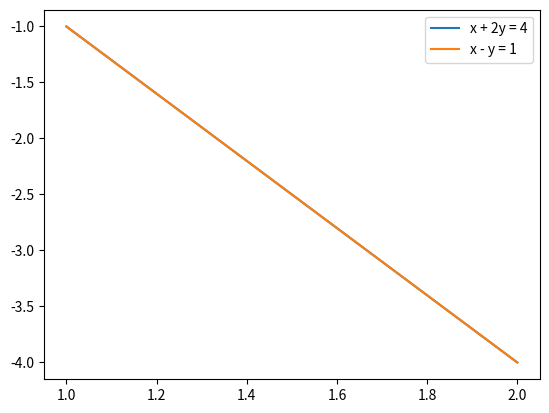

Recreate this plot in Python.

def input_de_equacao():
  # equacao1 = input('Digite a primeira equação do sistema: ')
  # equacao2 = input('Digite a segunda equação do sistema: ')
  # return equacao1, equacao2 
  equacao1 = '-x - 2y = -4'
  equacao2 = '-x + y = -1'

  x = equacao1[:(idx:=equacao1.index('x'))]
  y = equacao1[idx+1:(idy:=equacao1.index('y'))]
  result = equacao1[equacao1.index('=') + 1:]
  x2 = equacao2[:(idx:=equacao2.index('x'))]
  y2 = equacao2[idx+1:(idy:=equacao2.index('y'))]
  result2 = equacao2[equacao2.index('=') + 1:]
  numeros = [x, y, result]
  numeros2 = [x2, y2, result2]
  numeros = tratamento_de_numero(numeros)
  numeros2 = tratamento_de_numero(numeros2)
  cramer(numeros, numeros2)

def tratamento_de_numero(numeros):
  for i in range(len(numeros)):
    if numeros[i] == '-':
      numeros[i] = '-1'
    elif numeros[i] == ' + ':
      numeros[i] = '1'

    numeros[i] = int(numeros[i].replace(' ', ''))

  return numeros

def cramer(numeros1, numeros2):

  det1 = (numeros1[0]*numeros2[1]) - (numeros1[1] * numeros2[0])
  det2 = (numeros1[2]*numeros2[1]) - (numeros1[1] * numeros2[2])
  det3 = (numeros1[0]*numeros2[2]) - (numeros1[2] * numeros2[0])

  x = det2/det1
  y = det3/det1

  print('x:', x)
  print('y:', y)

  plot_sistema([x, y], [numeros1[2], numeros2[2]], numeros1, numeros2)

def plot_sistema(x, y, numeros1, numeros2):
  import matplotlib.pyplot as plt

  plt.plot(x, y, label='x + 2y = 4')
  plt.plot(x, y, label='x - y = 1')
  plt.legend()
  plt.show()

input_de_equacao()

